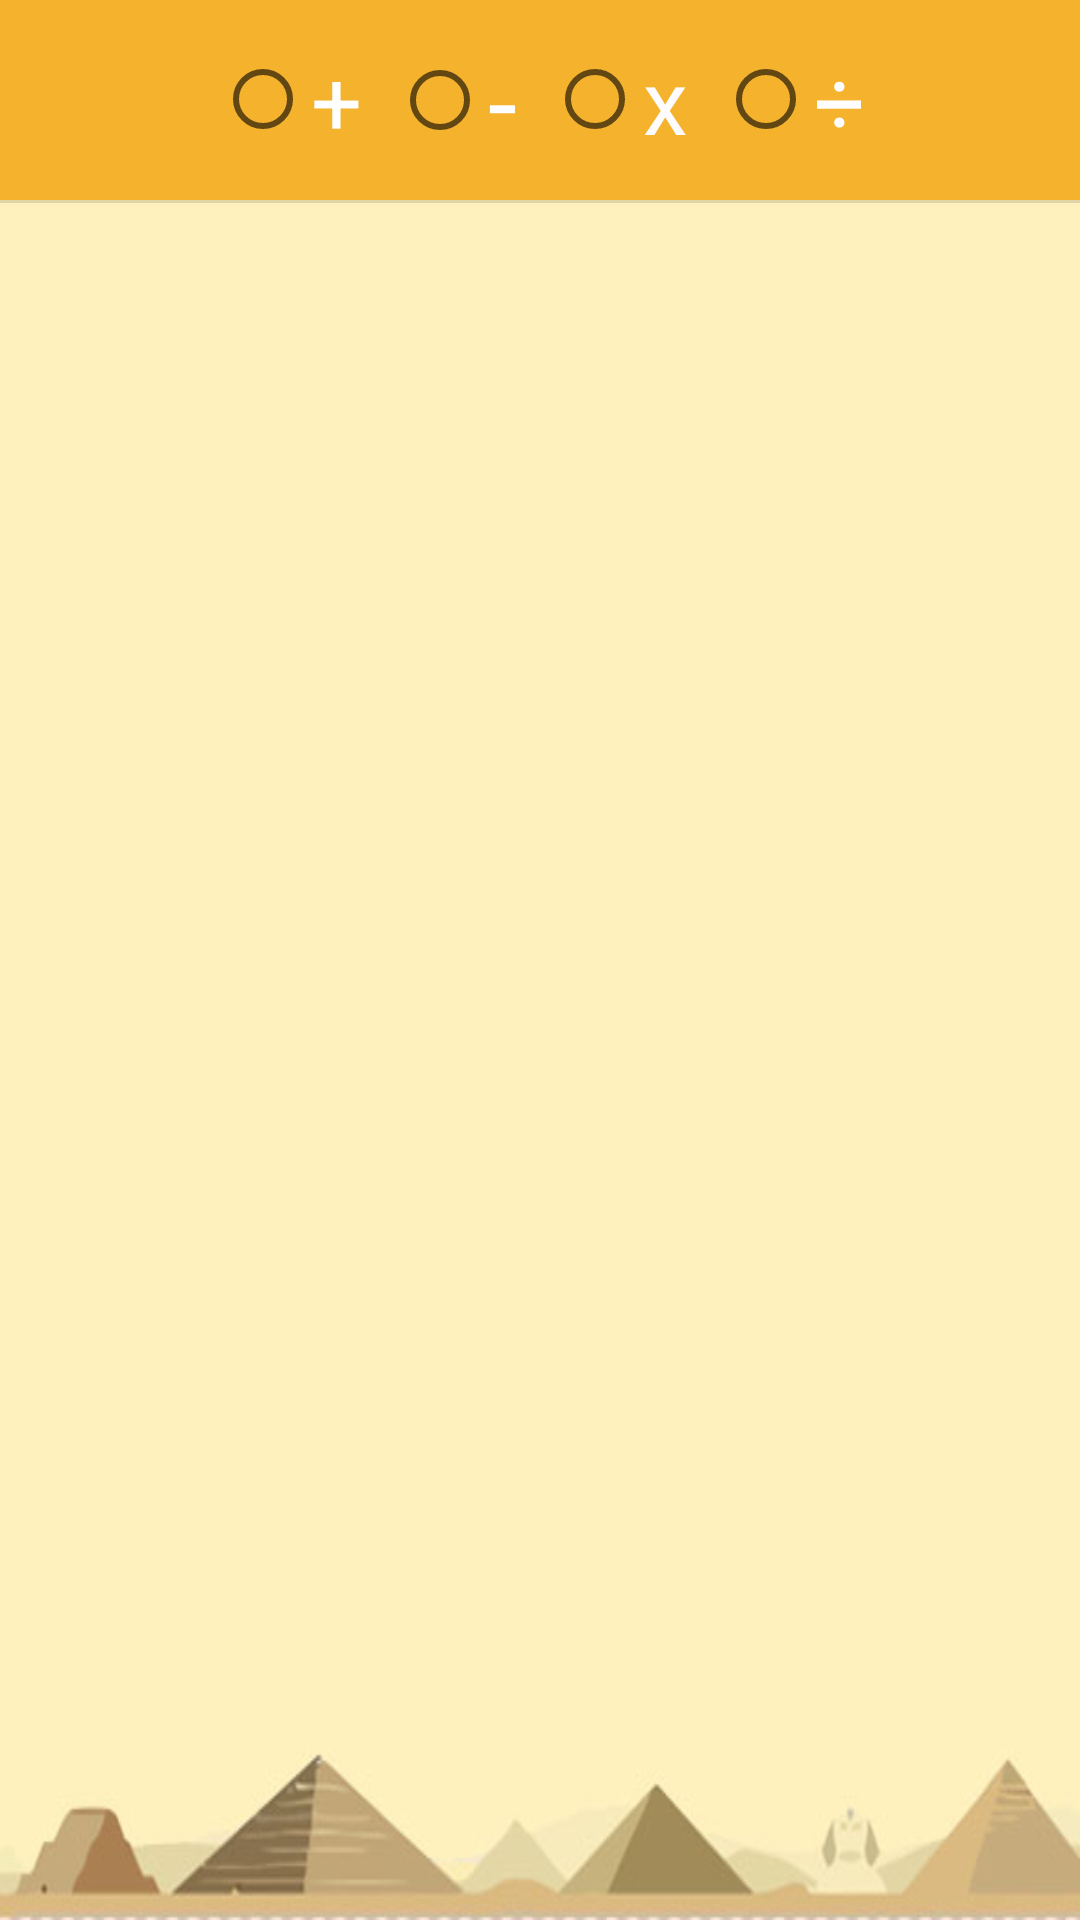

Here is an Android app screen rendered from its layout file. Give the layout XML and the strings, colors and styles it references.
<!-- AndroidManifest.xml: application theme AppTheme -->
<!-- res/layout/activity_score.xml -->
<LinearLayout xmlns:android="http://schemas.android.com/apk/res/android"
    xmlns:tools="http://schemas.android.com/tools"
    android:layout_width="match_parent"
    android:layout_height="match_parent"
    android:orientation="vertical"
    tools:context=".HighScoreActivity"
    android:background="@drawable/mixscoregamee">

    <LinearLayout
        android:layout_width="match_parent"
        android:layout_height="wrap_content"

        android:orientation="horizontal">

        <RadioGroup
            android:id="@+id/difficultyRadioGroup"
            android:layout_width="match_parent"
            android:layout_height="wrap_content"
            android:gravity="center"
            android:orientation="horizontal"
            android:padding="5dp"
            android:background="#f5b22d">

            <RadioButton
                android:id="@+id/plusRadioButton"
                android:layout_width="wrap_content"
                android:layout_height="wrap_content"
                android:layout_margin="5dp"
                android:text="+"
                android:textAppearance="@android:style/TextAppearance.Medium"
                android:checked="false"
                android:textSize="30dp"
                android:textColor="#ffffff" />

            <RadioButton
                android:id="@+id/minusRadioButton"
                android:layout_width="wrap_content"
                android:layout_height="wrap_content"
                android:layout_margin="5dp"
                android:text="-"
                android:textAppearance="@android:style/TextAppearance.Medium"
                android:checked="false"
                android:textSize="35dp"
                android:textColor="#ffffff" />

            <RadioButton
                android:id="@+id/multiplyRadioButton"
                android:layout_width="wrap_content"
                android:layout_height="wrap_content"
                android:layout_margin="5dp"
                android:text="x"
                android:textAppearance="@android:style/TextAppearance.Medium"
                android:checked="false"
                android:textSize="30dp"
                android:textColor="#fefcfc" />

            <RadioButton
                android:id="@+id/divideRadioButton"
                android:layout_width="wrap_content"
                android:layout_height="wrap_content"
                android:layout_margin="5dp"
                android:text="÷"
                android:textAppearance="@android:style/TextAppearance.Medium"
                android:checked="false"
                android:textSize="30dp"
                android:textColor="#ffffff" />

        </RadioGroup>

    </LinearLayout>

    

    <View style="@style/Divider"/>

    <ListView
        android:id="@+id/highScoreListView"
        android:layout_width="match_parent"
        android:layout_height="match_parent"
        android:paddingBottom="@dimen/activity_vertical_margin"
        android:paddingLeft="@dimen/activity_horizontal_margin"
        android:paddingRight="@dimen/activity_horizontal_margin"
        android:paddingTop="@dimen/activity_vertical_margin"/>

</LinearLayout>
<!-- resources referenced by this layout -->
<resources>
  <!-- drawable mixscoregamee: jpg bitmap (drawable, 24265 bytes) -->
  <style name="Divider">
          <item name="android:layout_width">match_parent</item>
          <item name="android:layout_height">1dp</item>
          <item name="android:background">?android:attr/listDivider</item>
      </style>
  <style name="AppTheme" parent="Theme.AppCompat.Light.DarkActionBar">
          
          <item name="android:buttonStyle">@style/button</item>
      </style>
  <style name="button" parent="@android:style/Widget.Button">
          <item name="android:gravity">center_vertical|center_horizontal</item>
          <item name="android:textColor">#FFFFFFFF</item>
          <item name="android:shadowColor">#FF000000</item>
          <item name="android:shadowDx">0</item>
          <item name="android:shadowDy">-1</item>
          <item name="android:shadowRadius">0.2</item>
          <item name="android:textStyle">bold</item>
          <item name="android:textSize">20sp</item>
  
          <item name="android:focusable">true</item>
          <item name="android:clickable">true</item>
          <item name="android:layout_margin">4dp</item>
      </style>
</resources>
